Run: headless pygame with SDL's dummy video driver; simulated clock (each Clock.tick advances the game by its frame time, no real sleeping); random seed 0; keys injected as events and as key.get_pressed() state; no mouse input.
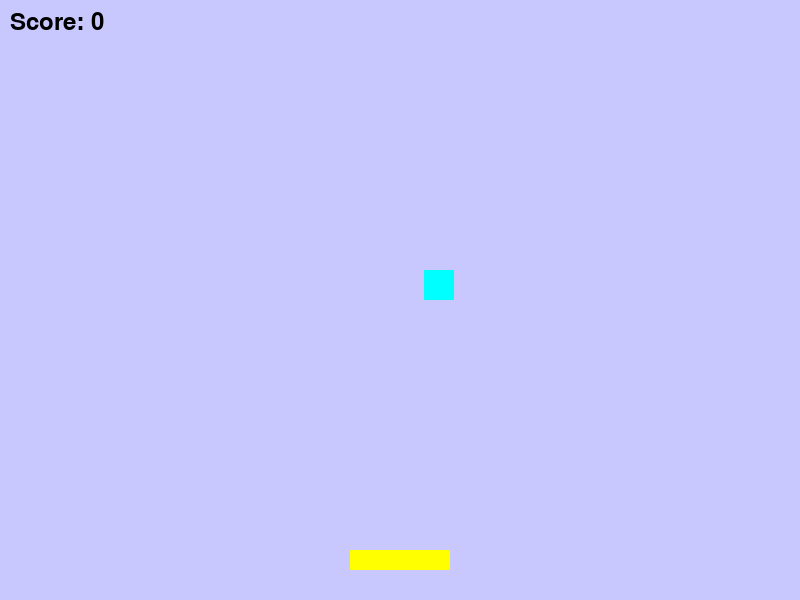
Frame 1 of 4 · flips 1–60 · no input
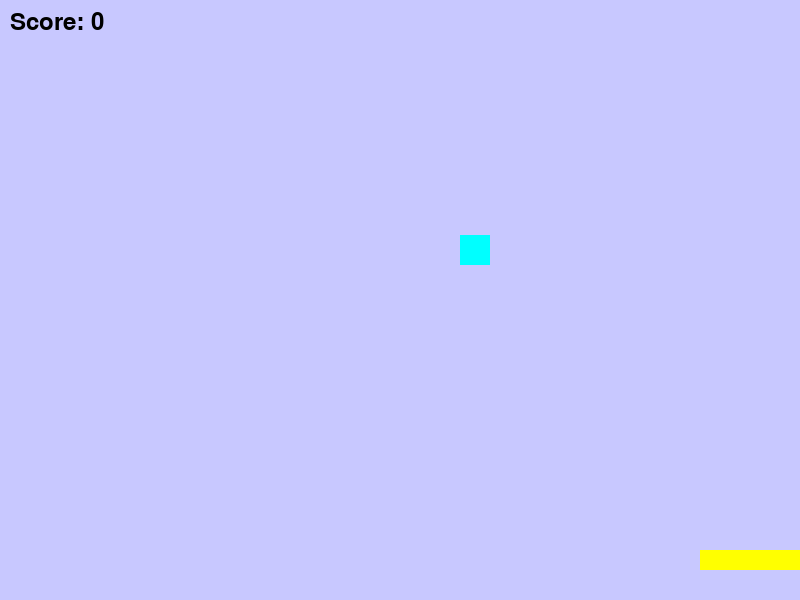
Frame 2 of 4 · flips 61–180 · tapped SPACE, RETURN · held RIGHT (→), D
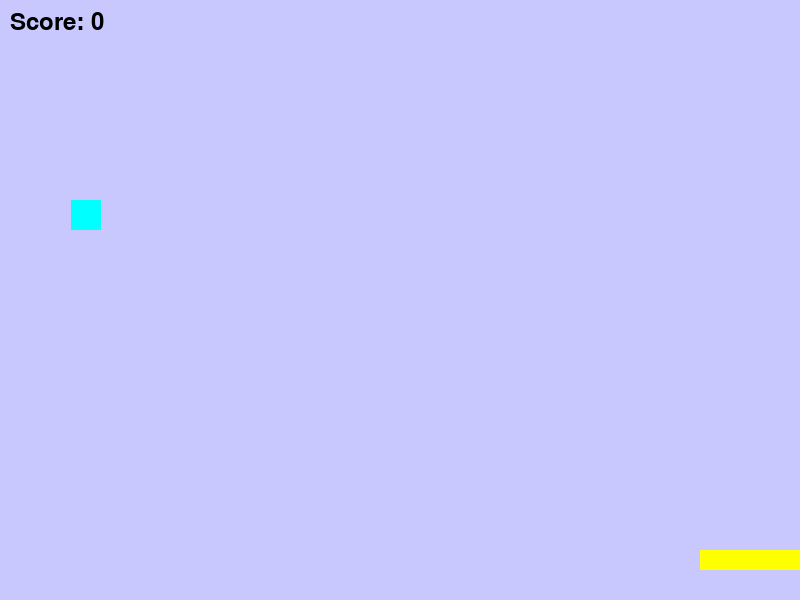
Frame 3 of 4 · flips 181–300 · held DOWN (↓), S
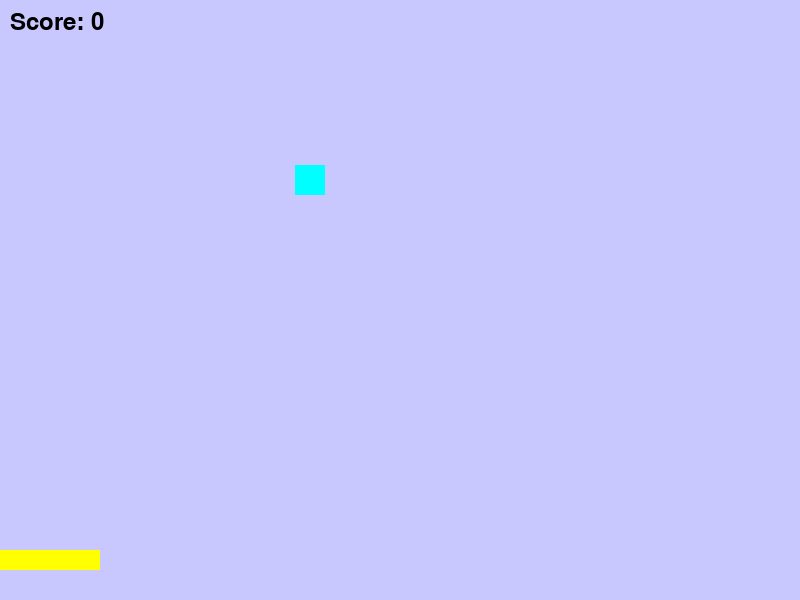
Frame 4 of 4 · flips 301–420 · held LEFT (←), A, UP (↑), W

The pygame program that drew these frames:

import pygame
import random

# Initialize pygame
pygame.init()

# Screen settings
WIDTH, HEIGHT = 800, 600
screen = pygame.display.set_mode((WIDTH, HEIGHT))
pygame.display.set_caption("Catch the Falling Blocks")

# Colors
WHITE = (200, 200, 255)
YELLOW = (255, 255,0)
CYAN= (0, 255, 255)
BLACK = (0, 0, 0)

# Clock
clock = pygame.time.Clock()

# Player settings
player_width = 100
player_height = 20
player_x = WIDTH // 2 - player_width // 2
player_y = HEIGHT - 50
player_speed = 7

# Falling block settings
block_size = 30
block_x = random.randint(block_size, WIDTH - block_size)
block_y = -block_size
block_speed = 5

# Score
score = 0
font = pygame.font.SysFont(None, 36)

running = True

while running:
    clock.tick(120)
    screen.fill(WHITE)

    # Events
    for event in pygame.event.get():
        if event.type == pygame.QUIT:
            running = False

    # Movement
    keys = pygame.key.get_pressed()

    if keys[pygame.K_LEFT] and player_x > 0:
        player_x -= player_speed

    if keys[pygame.K_RIGHT] and player_x < WIDTH - player_width:
        player_x += player_speed

    # Move block
    block_y += block_speed

    # Reset block if it falls off screen
    if block_y > HEIGHT:
        block_x = random.randint(block_size, WIDTH - block_size)
        block_y = -block_size

    # Collision detection
    player_rect = pygame.Rect(player_x, player_y, player_width, player_height)
    block_rect = pygame.Rect(block_x, block_y, block_size, block_size)

    if player_rect.colliderect(block_rect):
        
        score += 1
        block_x = random.randint(block_size, WIDTH - block_size)
        block_y = -block_size

    # Draw player
    pygame.draw.rect(screen,YELLOW, player_rect)

    # Draw block
    pygame.draw.rect(screen,CYAN, block_rect)

    # Draw score
    score_text = font.render(f"Score: {score}", True, BLACK)
    screen.blit(score_text, (10, 10))

    # Update display
    pygame.display.flip()

pygame.quit()
